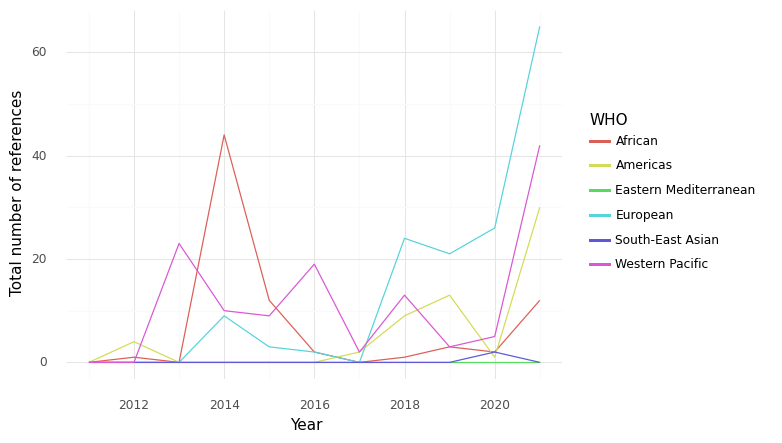

Values plotted in this chart, from the file beside it:
, WHO, Year, intersection, climate, health, sum, Sector
0, African, 2011, 0.0, 1.0, 49.0, 50.0, Health Care Equipment & Ser...
1, African, 2012, 1.0, 3.0, 116.0, 120.0, Health Care Equipment & Ser...
2, African, 2013, 0.0, 0.0, 87.0, 87.0, Health Care Equipment & Ser...
3, African, 2014, 44.0, 24.0, 202.0, 270.0, Health Care Equipment & Ser...
4, African, 2015, 12.0, 32.0, 177.0, 221.0, Health Care Equipment & Ser...
5, African, 2016, 2.0, 2.0, 54.0, 58.0, Health Care Equipment & Ser...
6, African, 2017, 0.0, 0.0, 9.0, 9.0, Health Care Equipment & Ser...
7, African, 2018, 1.0, 8.0, 107.0, 116.0, Health Care Equipment & Ser...
8, African, 2019, 3.0, 33.0, 149.0, 185.0, Health Care Equipment & Ser...
9, African, 2020, 2.0, 19.0, 68.0, 89.0, Health Care Equipment & Ser...
10, African, 2021, 12.0, 22.0, 155.0, 189.0, Health Care Equipment & Ser...
11, Americas, 2011, 0.0, 4.0, 82.0, 86.0, Health Care Equipment & Ser...
12, Americas, 2012, 4.0, 19.0, 196.0, 219.0, Health Care Equipment & Ser...
13, Americas, 2013, 0.0, 4.0, 229.0, 233.0, Health Care Equipment & Ser...
14, Americas, 2014, 0.0, 2.0, 89.0, 91.0, Health Care Equipment & Ser...
15, Americas, 2015, 0.0, 3.0, 265.0, 268.0, Health Care Equipment & Ser...
16, Americas, 2016, 0.0, 0.0, 0.0, 0.0, Health Care Equipment & Ser...
17, Americas, 2017, 2.0, 29.0, 42.0, 73.0, Health Care Equipment & Ser...
18, Americas, 2018, 9.0, 27.0, 80.0, 116.0, Health Care Equipment & Ser...
19, Americas, 2019, 13.0, 41.0, 722.0, 776.0, Health Care Equipment & Ser...
20, Americas, 2020, 1.0, 18.0, 288.0, 307.0, Health Care Equipment & Ser...
21, Americas, 2021, 30.0, 172.0, 1164, 1366, Health Care Equipment & Ser...
22, Eastern Mediterranean, 2011, 0.0, 0.0, 11.0, 11.0, Health Care Equipment & Ser...
23, Eastern Mediterranean, 2012, 0.0, 0.0, 9.0, 9.0, Health Care Equipment & Ser...
24, Eastern Mediterranean, 2013, 0.0, 6.0, 195.0, 201.0, Health Care Equipment & Ser...
25, Eastern Mediterranean, 2014, 0.0, 0.0, 2.0, 2.0, Health Care Equipment & Ser...
26, Eastern Mediterranean, 2015, 0.0, 0.0, 3.0, 3.0, Health Care Equipment & Ser...
27, Eastern Mediterranean, 2020, 0.0, 0.0, 6.0, 6.0, Health Care Equipment & Ser...
28, Eastern Mediterranean, 2021, 0.0, 0.0, 13.0, 13.0, Health Care Equipment & Ser...
29, European, 2011, 0.0, 8.0, 71.0, 79.0, Health Care Equipment & Ser...
30, European, 2012, 0.0, 11.0, 116.0, 127.0, Health Care Equipment & Ser...
31, European, 2013, 0.0, 22.0, 253.0, 275.0, Health Care Equipment & Ser...
32, European, 2014, 9.0, 52.0, 613.0, 674.0, Health Care Equipment & Ser...
33, European, 2015, 3.0, 57.0, 437.0, 497.0, Health Care Equipment & Ser...
34, European, 2016, 2.0, 57.0, 456.0, 515.0, Health Care Equipment & Ser...
35, European, 2017, 0.0, 97.0, 524.0, 621.0, Health Care Equipment & Ser...
36, European, 2018, 24.0, 136.0, 1032, 1192, Health Care Equipment & Ser...
37, European, 2019, 21.0, 169.0, 770.0, 960.0, Health Care Equipment & Ser...
38, European, 2020, 26.0, 187.0, 1043, 1256, Health Care Equipment & Ser...
39, European, 2021, 65.0, 376.0, 3086, 3527, Health Care Equipment & Ser...
40, South-East Asian, 2011, 0.0, 2.0, 46.0, 48.0, Health Care Equipment & Ser...
41, South-East Asian, 2012, 0.0, 0.0, 4.0, 4.0, Health Care Equipment & Ser...
42, South-East Asian, 2013, 0.0, 0.0, 0.0, 0.0, Health Care Equipment & Ser...
43, South-East Asian, 2014, 0.0, 0.0, 113.0, 113.0, Health Care Equipment & Ser...
44, South-East Asian, 2015, 0.0, 0.0, 172.0, 172.0, Health Care Equipment & Ser...
45, South-East Asian, 2016, 0.0, 10.0, 44.0, 54.0, Health Care Equipment & Ser...
46, South-East Asian, 2017, 0.0, 10.0, 48.0, 58.0, Health Care Equipment & Ser...
47, South-East Asian, 2018, 0.0, 11.0, 47.0, 58.0, Health Care Equipment & Ser...
48, South-East Asian, 2019, 0.0, 11.0, 62.0, 73.0, Health Care Equipment & Ser...
49, South-East Asian, 2020, 2.0, 7.0, 10.0, 19.0, Health Care Equipment & Ser...
50, South-East Asian, 2021, 0.0, 4.0, 114.0, 118.0, Health Care Equipment & Ser...
51, Western Pacific, 2011, 0.0, 18.0, 198.0, 216.0, Health Care Equipment & Ser...
52, Western Pacific, 2012, 0.0, 15.0, 114.0, 129.0, Health Care Equipment & Ser...
53, Western Pacific, 2013, 23.0, 42.0, 250.0, 315.0, Health Care Equipment & Ser...
54, Western Pacific, 2014, 10.0, 32.0, 336.0, 378.0, Health Care Equipment & Ser...
55, Western Pacific, 2015, 9.0, 34.0, 334.0, 377.0, Health Care Equipment & Ser...
56, Western Pacific, 2016, 19.0, 30.0, 340.0, 389.0, Health Care Equipment & Ser...
57, Western Pacific, 2017, 2.0, 39.0, 276.0, 317.0, Health Care Equipment & Ser...
58, Western Pacific, 2018, 13.0, 77.0, 608.0, 698.0, Health Care Equipment & Ser...
59, Western Pacific, 2019, 3.0, 13.0, 33.0, 49.0, Health Care Equipment & Ser...
... 2 more rows
